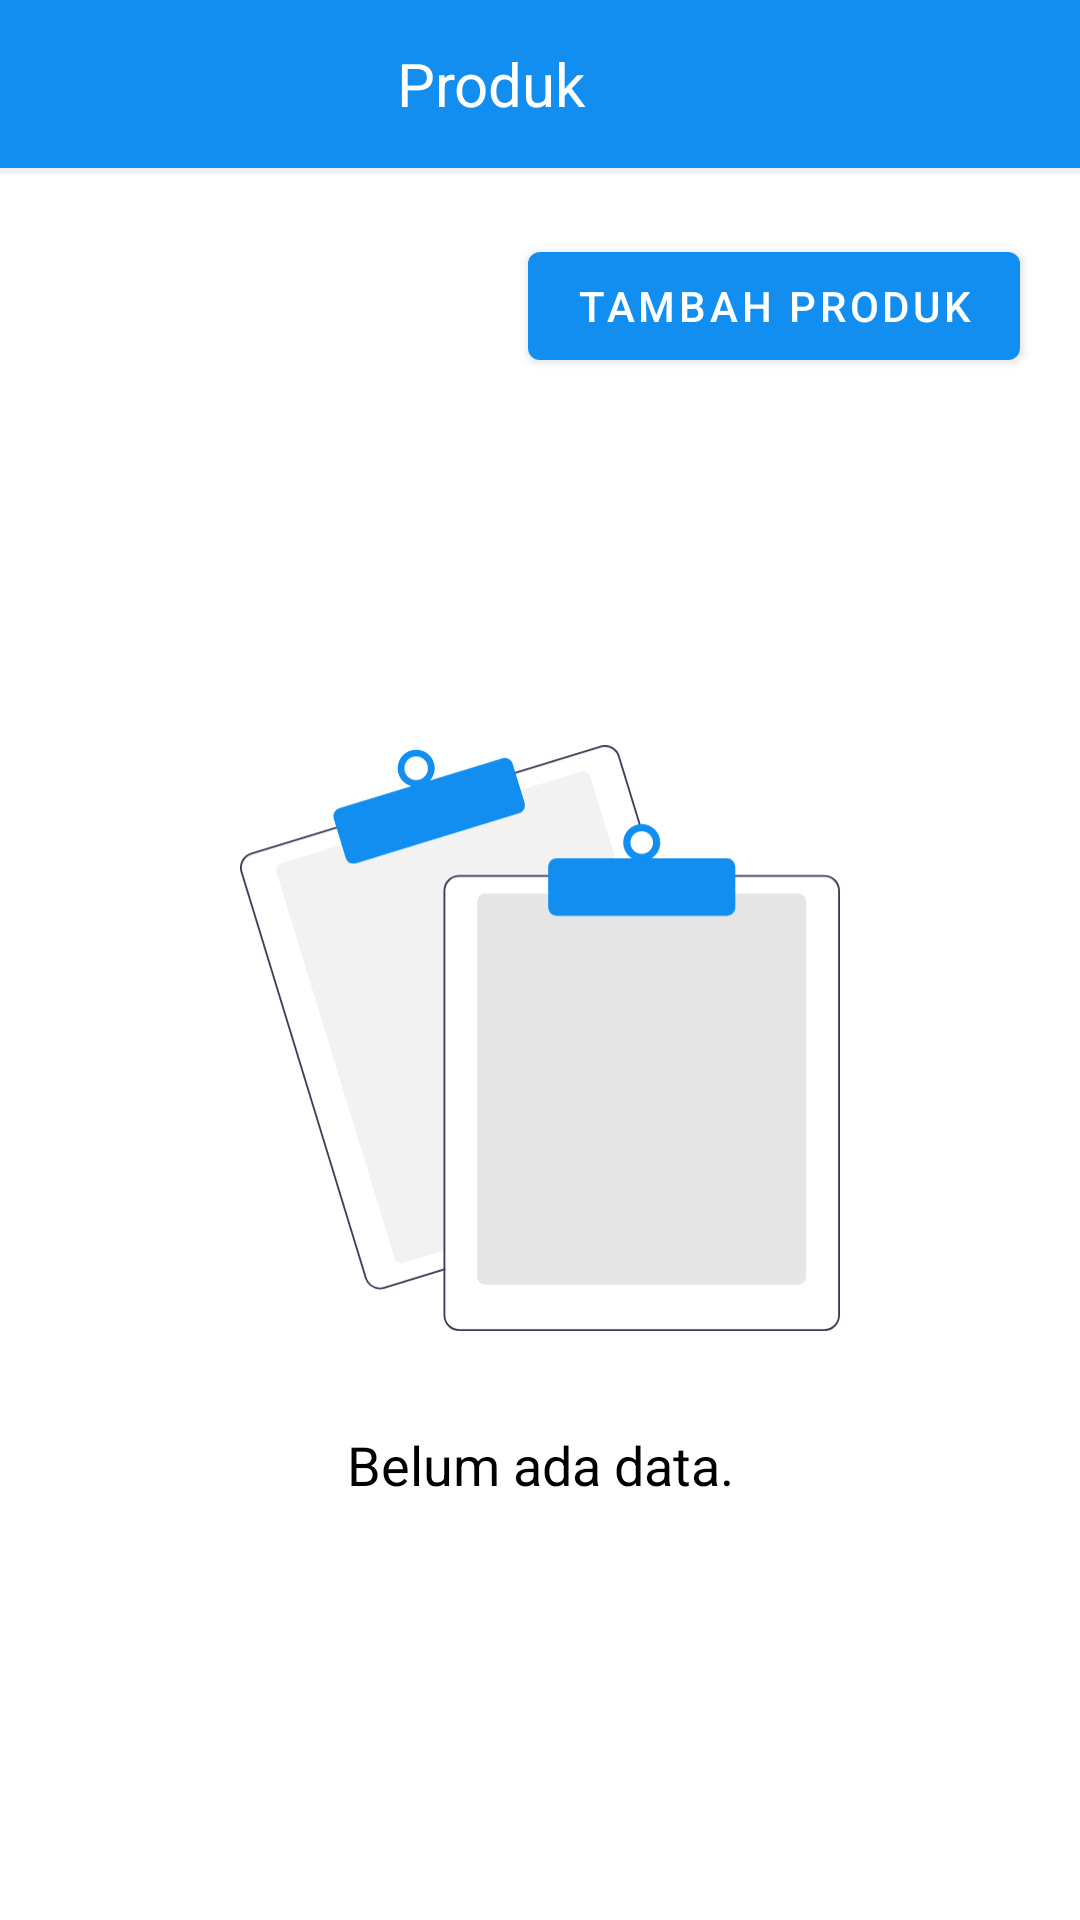

Reconstruct the res/layout file that produces this screen, plus the resources it refers to.
<!-- AndroidManifest.xml: application theme Theme.OmahJamur.NoActionBar -->
<!-- res/layout/activity_daftar_produk_petani.xml -->
<?xml version="1.0" encoding="utf-8"?>
<LinearLayout xmlns:android="http://schemas.android.com/apk/res/android"
    xmlns:app="http://schemas.android.com/apk/res-auto"
    xmlns:tools="http://schemas.android.com/tools"
    android:layout_width="match_parent"
    android:layout_height="match_parent"
    tools:context=".activity.DaftarProdukPetaniActivity"
    android:orientation="vertical">

    <androidx.appcompat.widget.Toolbar
        android:id="@+id/toolbar"
        android:layout_width="match_parent"
        android:layout_height="?actionBarSize"
        android:background="@color/primaryColor">

        <FrameLayout
            android:layout_width="match_parent"
            android:layout_height="match_parent">

            <TextView
                android:layout_width="wrap_content"
                android:layout_height="wrap_content"
                android:layout_marginRight="24dp"
                android:layout_gravity="center"
                android:textColor="@color/colorWhite"
                android:textSize="20dp"
                android:text="Produk"/>

        </FrameLayout>

    </androidx.appcompat.widget.Toolbar>

    <View
        android:layout_width="match_parent"
        android:layout_height="2dp"
        android:background="@color/box_stroke"/>

    <com.google.android.material.button.MaterialButton
        android:layout_width="wrap_content"
        android:layout_height="wrap_content"
        android:text="Tambah Produk"
        android:layout_gravity="end"
        android:layout_marginTop="20dp"
        android:layout_marginRight="20dp"
        android:layout_marginBottom="20dp"
        android:id="@+id/tambahProdukBtn"/>

    <androidx.core.widget.NestedScrollView
        android:layout_width="match_parent"
        android:layout_height="wrap_content">

        <LinearLayout
            android:layout_width="match_parent"
            android:layout_height="match_parent"
            android:orientation="vertical"
            android:layout_marginLeft="10dp"
            android:layout_marginRight="10dp">

            <androidx.recyclerview.widget.RecyclerView
                android:layout_width="match_parent"
                android:layout_height="wrap_content"
                android:id="@+id/rv"/>

            <LinearLayout
                android:layout_width="match_parent"
                android:layout_height="match_parent"
                android:orientation="vertical"
                android:id="@+id/noDataLayout">

                <ImageView
                    android:layout_width="200dp"
                    android:layout_height="200dp"
                    android:src="@drawable/ic_no_data"
                    android:layout_gravity="center"
                    android:layout_marginTop="100dp"/>

                <TextView
                    android:layout_width="match_parent"
                    android:layout_height="wrap_content"
                    android:layout_gravity="center"
                    android:gravity="center"
                    android:text="Belum ada data."
                    android:textColor="@color/black"
                    android:textSize="18dp"
                    android:layout_marginTop="30dp"/>

            </LinearLayout>

        </LinearLayout>


    </androidx.core.widget.NestedScrollView>

</LinearLayout>
<!-- resources referenced by this layout -->
<resources>
  <color name="black">#000000</color>
  <color name="box_stroke">#F0F0F0</color>
  <color name="colorWhite">#ffffff</color>
  <color name="primaryColor">#118eef</color>
  <!-- drawable ic_no_data: vector/xml drawable (drawable, 2812 chars, omitted) -->
  <style name="Theme.OmahJamur.NoActionBar">
          <item name="windowActionBar">false</item>
          <item name="windowNoTitle">true</item>
      </style>
</resources>
